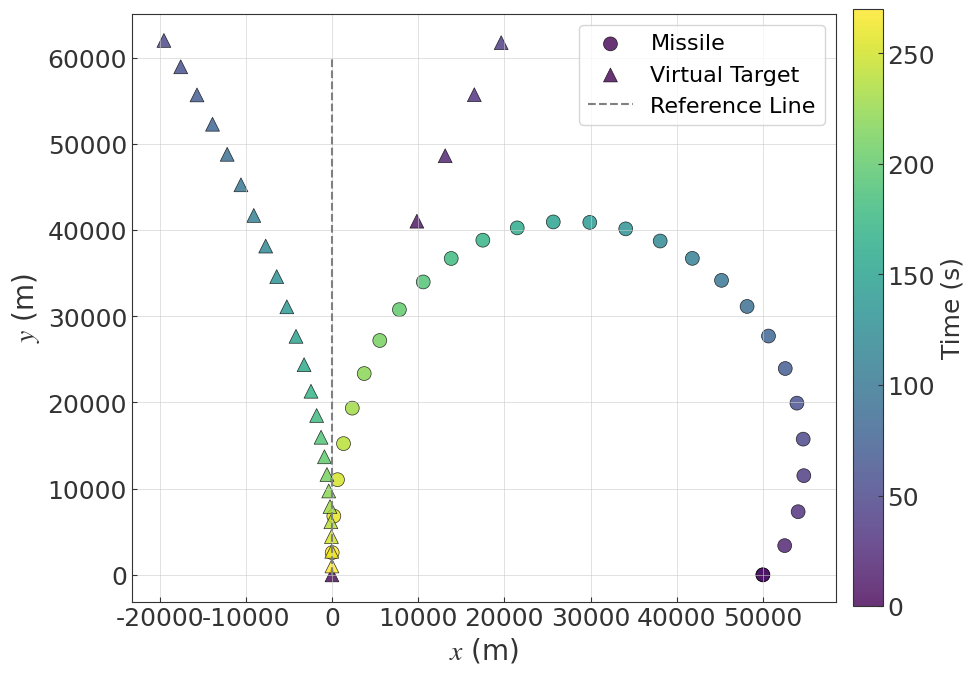

The script that saved this image:
import numpy as np
import matplotlib.pyplot as plt

# --- 1. 全局绘图参数设置 (rcParams) ---
# 设置 Matplotlib 的默认参数，以获得更专业的图表外观
plt.rcParams.update({
    'font.family': 'Times New Roman',  # 设置字体为 Times New Roman
    'mathtext.fontset': 'stix',       # 数学公式字体
    'axes.facecolor': '#ffffff',       # 坐标系背景色为白色
    'figure.facecolor': '#ffffff',     # 图形背景色为白色
    'axes.edgecolor': '#333333',       # 坐标轴边框颜色
    'grid.color': '#cccccc',          # 网格线颜色
    'grid.linestyle': '-',            # 网格线样式 (统一为实线，更简洁)
    'grid.linewidth': 0.7,            # 网格线宽度
    'grid.alpha': 0.6,                # 网格线透明度
    'xtick.direction': 'in',          # x轴刻度线方向向内
    'ytick.direction': 'in',          # y轴刻度线方向向内
    'axes.labelcolor': '#333333',     # 轴标签颜色
    'xtick.color': '#333333',         # x轴刻度标签颜色
    'ytick.color': '#333333',         # y轴刻度标签颜色
    'legend.frameon': True,           # 图例显示边框
    'legend.edgecolor': '#cccccc',    # 图例边框颜色
    'legend.facecolor': 'white',      # 图例背景色
    'legend.fancybox': True,          # 图例圆角
    'legend.shadow': False,           # 图例阴影
})

# --- 2. 定义常用的绘图常量，提高代码可读性和易维护性 ---
LINE_WIDTH = 2
MARKER_SIZE = 100  # 标记尺寸保持不变，已足够大
ALPHA = 0.8       # 标记透明度
CMAP_NAME = 'viridis' # 颜色映射名称，可以尝试 'plasma', 'cividis', 'magma'
DATA_THINNING_INTERVAL = 1000 # 数据稀疏化间隔保持不变

# --- 字体大小调整 (保持上次的放大值) ---
# TITLE_FONTSIZE = 22  # 标题已移除，此常量不再直接使用，但保留以防未来需要
LABEL_FONTSIZE = 20  # 轴标签字体增大
TICK_LABELSIZE = 18  # 刻度标签字体增大
LEGEND_FONTSIZE = 16 # 图例字体增大
CBAR_LABEL_FONTSIZE = 18 # 颜色条标签字体增大

GRID_LINESTYLE = '-'
GRID_LINEWIDTH = 0.7
GRID_ALPHA = 0.6

REFERENCE_LINE_COLOR = 'gray'
REFERENCE_LINE_STYLE = '--'
REFERENCE_LINE_WIDTH = 1.5
REFERENCE_LINE_LABEL = 'Reference Line' # 为参考线添加标签

# --- 3. 仿真模型类 (保持不变，但为了完整性包含在内) ---
dt = 0.01 # 时间步长

class Missile:
    def __init__(self, position, velocity, r, N=3):
        self.pos = np.array(position, dtype=float)
        self.vel = np.array(velocity, dtype=float)
        self.r = r
        # 确保速度不为零，避免除以零
        vel_norm = np.linalg.norm(self.vel)
        self.max_acc = vel_norm ** 2 / r if vel_norm > 1e-6 else 1e6 # 避免除以零
        self.N = N

    def calculate_bearing(self, target_pos):
        dx = target_pos[0] - self.pos[0]
        dy = target_pos[1] - self.pos[1]
        return np.arctan2(dy, dx)

    def run(self, target_pos, target_vel):
        bearing_to_target = self.calculate_bearing(target_pos)
        R = np.linalg.norm(target_pos - self.pos)
        # 避免除以零
        if R < 1e-8:
            bearing_rate = 0.0
        else:
            bearing_rate = ((target_vel[0] - self.vel[0]) * np.sin(bearing_to_target) -
                            (target_vel[1] - self.vel[1]) * np.cos(bearing_to_target)) / R

        acc_hat = self.N * bearing_rate * np.linalg.norm(self.vel)
        acc = np.clip(acc_hat, -self.max_acc, self.max_acc)

        # 确保速度不为零，避免除以零
        vel_norm = np.linalg.norm(self.vel)
        if vel_norm < 1e-8:
            acc_x = 0.0
            acc_y = 0.0
        else:
            acc_x = acc * self.vel[1] / vel_norm
            acc_y = -acc * self.vel[0] / vel_norm

        self.vel += np.array([acc_x, acc_y]) * dt
        self.pos += self.vel * dt

        return np.copy(self.pos), np.copy(self.vel)


class FakeTarget:
    def __init__(self, attack_angle, k1, k2, k3, r):
        self.attack_angle = attack_angle
        self.k1, self.k2, self.k3 = k1, k2, k3
        self.r = r
        self.pos = np.array([0.0, 0.0], dtype=float) # 确保是浮点数

    def run(self, missle_pos, missle_vel):
        R = np.linalg.norm(missle_pos)
        theta = np.arctan2(-missle_vel[1], -missle_vel[0])
        d_theta = (self.attack_angle - theta + np.pi) % (2 * np.pi) - np.pi
        beta = self.attack_angle + self.k1 * d_theta
        L = R * self.k2 * (1 + self.k3 * d_theta**2)
        pos = np.array([L * np.cos(beta), L * np.sin(beta)])
        self.pos = pos

        return np.copy(self.pos), np.array([0.0, 0.0]) # 假目标速度为零

# --- 4. 仿真运行函数 ---
def run_simulation(initial_missile_pos, initial_missile_vel, r, N,
                   attack_angle, k1, k2, k3, total_time, dt, data_thinning_interval):
    """
    运行导弹和假目标的仿真，并收集轨迹数据。

    Args:
        initial_missile_pos (list): 导弹初始位置 [x, y]。
        initial_missile_vel (list): 导弹初始速度 [vx, vy]。
        r (float): 导弹最大加速度相关参数。
        N (int): 比例导航常数。
        attack_angle (float): 假目标攻击角度。
        k1, k2, k3 (float): 假目标运动参数。
        total_time (float): 仿真总时长。
        dt (float): 仿真时间步长。
        data_thinning_interval (int): 每隔多少个时间步保存一次数据。

    Returns:
        tuple: (missile_positions, fake_target_positions)
               missile_positions (np.array): 导弹轨迹点数组。
               fake_target_positions (np.array): 假目标轨迹点数组。
    """
    missile = Missile(position=initial_missile_pos, velocity=initial_missile_vel, r=r, N=N)
    fake_target = FakeTarget(attack_angle=attack_angle, k1=k1, k2=k2, k3=k3, r=r)

    missile_positions = [np.copy(missile.pos)]
    fake_target_positions = [np.copy(fake_target.pos)]

    time_steps = int(total_time / dt)
    min_dis = np.linalg.norm(missile.pos) # 记录最小距离，用于判断是否接近目标

    for i in range(time_steps):
        fake_target_pos, fake_target_vel = fake_target.run(missile.pos, missile.vel)
        missile_pos, missile_vel = missile.run(fake_target_pos, fake_target_vel)

        # 每隔指定时间步保存一次位置，实现数据稀疏化
        if i % data_thinning_interval == 0:
            missile_positions.append(np.copy(missile_pos))
            fake_target_positions.append(np.copy(fake_target_pos))

        current_dis = np.linalg.norm(missile.pos)
        # 如果距离开始增大且已经很接近目标，则认为仿真结束
        # 这里的判断条件可以根据实际需求调整
        if current_dis > min_dis and min_dis < 100: # 假设100m内算接近
            print(f"Simulation stopped at time step {i*dt:.2f}s due to close approach and divergence.")
            break
        else:
            min_dis = min(min_dis, current_dis) # 更新最小距离

    return np.array(missile_positions), np.array(fake_target_positions)

# --- 5. 绘图函数 ---
def plot_trajectories(missile_positions, fake_target_positions, dt, data_thinning_interval):
    """
    绘制导弹和假目标的轨迹图。

    Args:
        missile_positions (np.array): 导弹轨迹点数组。
        fake_target_positions (np.array): 假目标轨迹点数组。
        dt (float): 仿真时间步长。
        data_thinning_interval (int): 数据稀疏化间隔。
    """
    fig, ax = plt.subplots(figsize=(10, 8)) # 调整图表尺寸，使其更宽更高

    # 创建颜色映射和归一化
    # 颜色条表示的是实际时间，所以需要乘以 dt 和 data_thinning_interval
    # 确保颜色条的范围覆盖所有数据点的时间
    max_time_m = (len(missile_positions) - 1) * dt * data_thinning_interval
    max_time_f = (len(fake_target_positions) - 1) * dt * data_thinning_interval
    max_plot_time = max(max_time_m, max_time_f)
    norm = plt.Normalize(0, max_plot_time)
    cmap = plt.get_cmap(CMAP_NAME)

    # 导弹轨迹 (使用散点图表示时间梯度)
    # c 参数使用实际时间，而不是简单的索引
    sc_m = ax.scatter(missile_positions[:, 0], missile_positions[:, 1],
                      c=np.arange(len(missile_positions)) * dt * data_thinning_interval,
                      cmap=cmap, norm=norm, s=MARKER_SIZE, marker='o', label='Missile', alpha=ALPHA,
                      edgecolors='black', linewidths=0.5) # 添加黑色边框，使标记更显眼

    # 假目标轨迹 (使用散点图表示时间梯度)
    sc_f = ax.scatter(fake_target_positions[:, 0], fake_target_positions[:, 1],
                      c=np.arange(len(fake_target_positions)) * dt * data_thinning_interval,
                      cmap=cmap, norm=norm, s=MARKER_SIZE, marker='^', label='Virtual Target', alpha=ALPHA,
                      edgecolors='black', linewidths=0.5) # 添加黑色边框

    # 添加参考线 (例如，目标原点或边界)
    ax.plot([0, 0], [0, 60000], color=REFERENCE_LINE_COLOR, linestyle=REFERENCE_LINE_STYLE,
            linewidth=REFERENCE_LINE_WIDTH, label=REFERENCE_LINE_LABEL)

    # 添加颜色条，并缩短其长度
    cbar = fig.colorbar(sc_m, ax=ax, label='Time (s)', orientation='vertical', pad=0.02, shrink=0.8) # <--- 缩短颜色条
    cbar.ax.tick_params(labelsize=TICK_LABELSIZE)
    cbar.set_label('Time (s)', fontsize=CBAR_LABEL_FONTSIZE)

    # 设置轴标签
    ax.set_xlabel('$x$ (m)', fontsize=LABEL_FONTSIZE)
    ax.set_ylabel('$y$ (m)', fontsize=LABEL_FONTSIZE)
    # ax.set_title('Missile and Virtual Target Trajectories with Time Gradient', fontsize=TITLE_FONTSIZE, fontweight='bold') # <--- 移除标题

    # 设置 X 和 Y 轴刻度标签的字体大小
    ax.tick_params(axis='x', labelsize=TICK_LABELSIZE)
    ax.tick_params(axis='y', labelsize=TICK_LABELSIZE)

    # 保证 X Y 轴的长度比例 1:1
    ax.set_aspect('equal', adjustable='box')

    # 设置网格
    ax.grid(True, which='both', linestyle=GRID_LINESTYLE, linewidth=GRID_LINEWIDTH, alpha=GRID_ALPHA)

    # 显示图例
    ax.legend(loc='upper right', fontsize=LEGEND_FONTSIZE) # 图例位置保持右上角

    # 自动调整子图参数以填充整个图形区域
    plt.tight_layout()

    # 显示图表
    plt.show()

# --- 6. 主程序执行块 ---
if __name__ == '__main__':
    # 仿真参数
    attack_angle = 0.5 * np.pi
    r = 1.0
    N = 4
    initial_missile_pos = [50000.0, 0.0]
    initial_missile_vel = [300.0, 300.0]
    k1, k2, k3 = 0.1, 0.4, 0.2
    total_time = 1000 # 仿真总时长

    # 运行仿真并获取数据
    missile_positions, fake_target_positions = run_simulation(
        initial_missile_pos, initial_missile_vel, r, N,
        attack_angle, k1, k2, k3, total_time, dt, DATA_THINNING_INTERVAL
    )

    # 绘制轨迹图
    plot_trajectories(missile_positions, fake_target_positions, dt, DATA_THINNING_INTERVAL)
